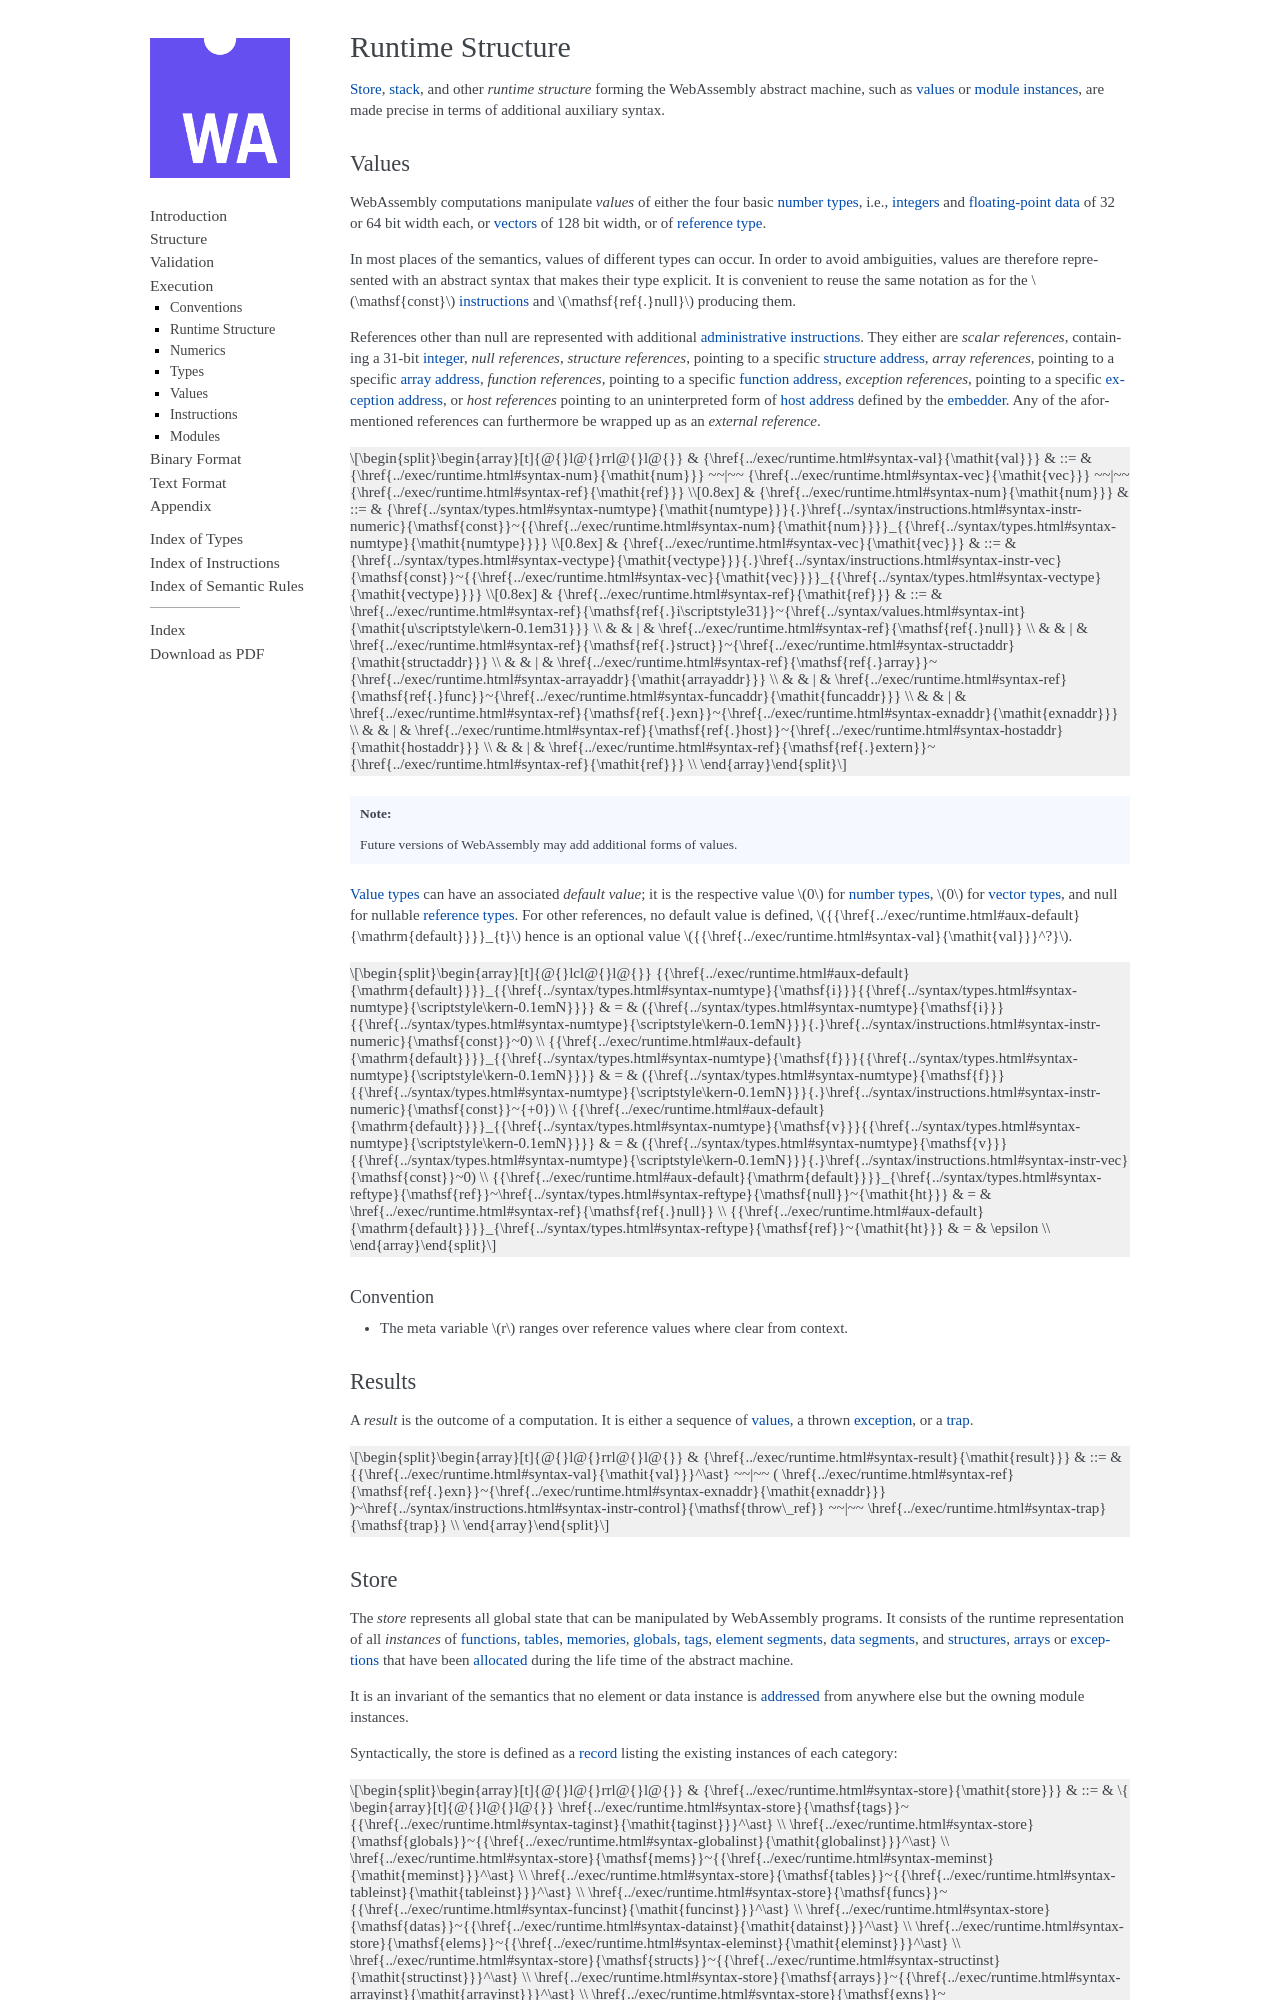

repository: WebAssembly/esm-integration · page: core/exec/runtime.html · generator: sphinx

.. index:: ! runtime
.. _syntax-runtime:

Runtime Structure
-----------------

:ref:`Store <store>`, :ref:`stack <stack>`, and other *runtime structure* forming the WebAssembly abstract machine, such as :ref:`values <syntax-val>` or :ref:`module instances <syntax-moduleinst>`, are made precise in terms of additional auxiliary syntax.


.. index:: ! value, number, reference, constant, number type, vector type, reference type, ! host address, value type, integer, floating-point, vector number, ! default value, unboxed scalar, structure, array, external reference
   pair: abstract syntax; value
.. _syntax-num:
.. _syntax-vec:
.. _syntax-ref:
.. _syntax-ref.i31num:
.. _syntax-ref.struct:
.. _syntax-ref.array:
.. _syntax-ref.exn:
.. _syntax-ref.host:
.. _syntax-ref.extern:
.. _syntax-nullref:
.. _syntax-val:
.. _syntax-pack:

Values
~~~~~~

WebAssembly computations manipulate *values* of either the four basic :ref:`number types <syntax-numtype>`, i.e., :ref:`integers <syntax-int>` and :ref:`floating-point data <syntax-float>` of 32 or 64 bit width each, or :ref:`vectors <syntax-vecnum>` of 128 bit width, or of :ref:`reference type <syntax-reftype>`.

In most places of the semantics, values of different types can occur.
In order to avoid ambiguities, values are therefore represented with an abstract syntax that makes their type explicit.
It is convenient to reuse the same notation as for the ${:CONST} :ref:`instructions <syntax-const>` and ${:REF.NULL} producing them.

References other than null are represented with additional :ref:`administrative instructions <syntax-instr-admin>`.
They either are *scalar references*, containing a 31-bit :ref:`integer <syntax-int>`,
*null references*,
*structure references*, pointing to a specific :ref:`structure address <syntax-structaddr>`,
*array references*, pointing to a specific :ref:`array address <syntax-arrayaddr>`,
*function references*, pointing to a specific :ref:`function address <syntax-funcaddr>`,
*exception references*, pointing to a specific :ref:`exception address <syntax-exnaddr>`,
or *host references* pointing to an uninterpreted form of :ref:`host address <syntax-hostaddr>` defined by the :ref:`embedder <embedder>`.
Any of the aformentioned references can furthermore be wrapped up as an *external reference*.

$${syntax: val num vec ref}

.. note::
   Future versions of WebAssembly may add additional forms of values.

.. _aux-default:

:ref:`Value types <syntax-valtype>` can have an associated *default value*;
it is the respective value ${:0} for :ref:`number types <syntax-numtype>`, ${:0} for :ref:`vector types <syntax-vectype>`, and null for nullable :ref:`reference types <syntax-reftype>`.
For other references, no default value is defined, ${:$default_(t)} hence is an optional value ${:val?}.

$${definition: default_}


Convention
..........

* The meta variable ${ref: r} ranges over reference values where clear from context.


.. index:: ! result, value, trap, exception, exception address
   pair: abstract syntax; result
.. _syntax-result:

Results
~~~~~~~

A *result* is the outcome of a computation.
It is either a sequence of :ref:`values <syntax-val>`, a thrown :ref:`exception <exec-throw_ref>`, or a :ref:`trap <syntax-trap>`.

$${syntax: result}


.. index:: ! store, type instance, function instance, table instance, memory instance, global instance, tag instance, module, allocation, structure instance, array instance, exception instance
   pair: abstract syntax; store
.. _syntax-store:
.. _store:
